4-way image classification set "data" from GitHub (SainaPattanaik/Brain-Tumor-Classification); label vocabulary: glioma tumor, meningioma tumor, no tumor, pituitary tumor.

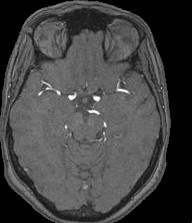
Label: no tumor

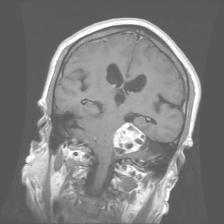
Label: meningioma tumor

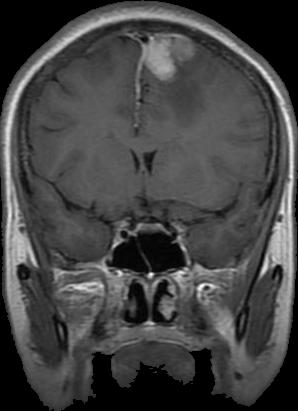
Label: meningioma tumor

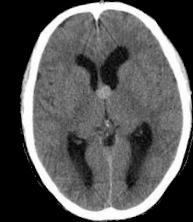
Label: no tumor

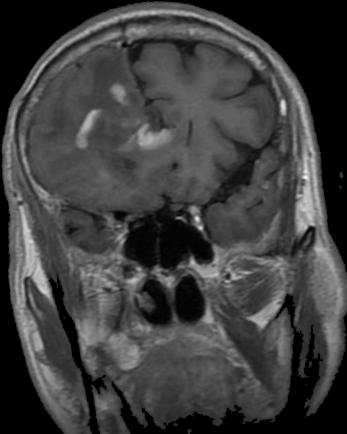
Label: glioma tumor

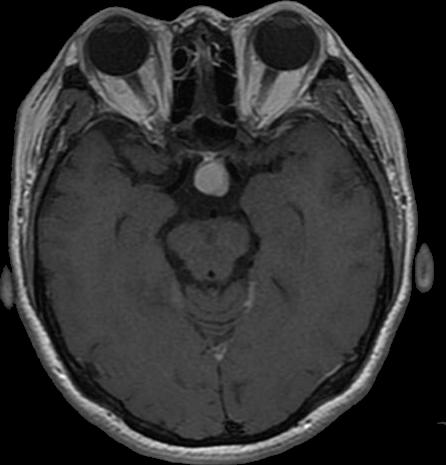
Label: pituitary tumor
